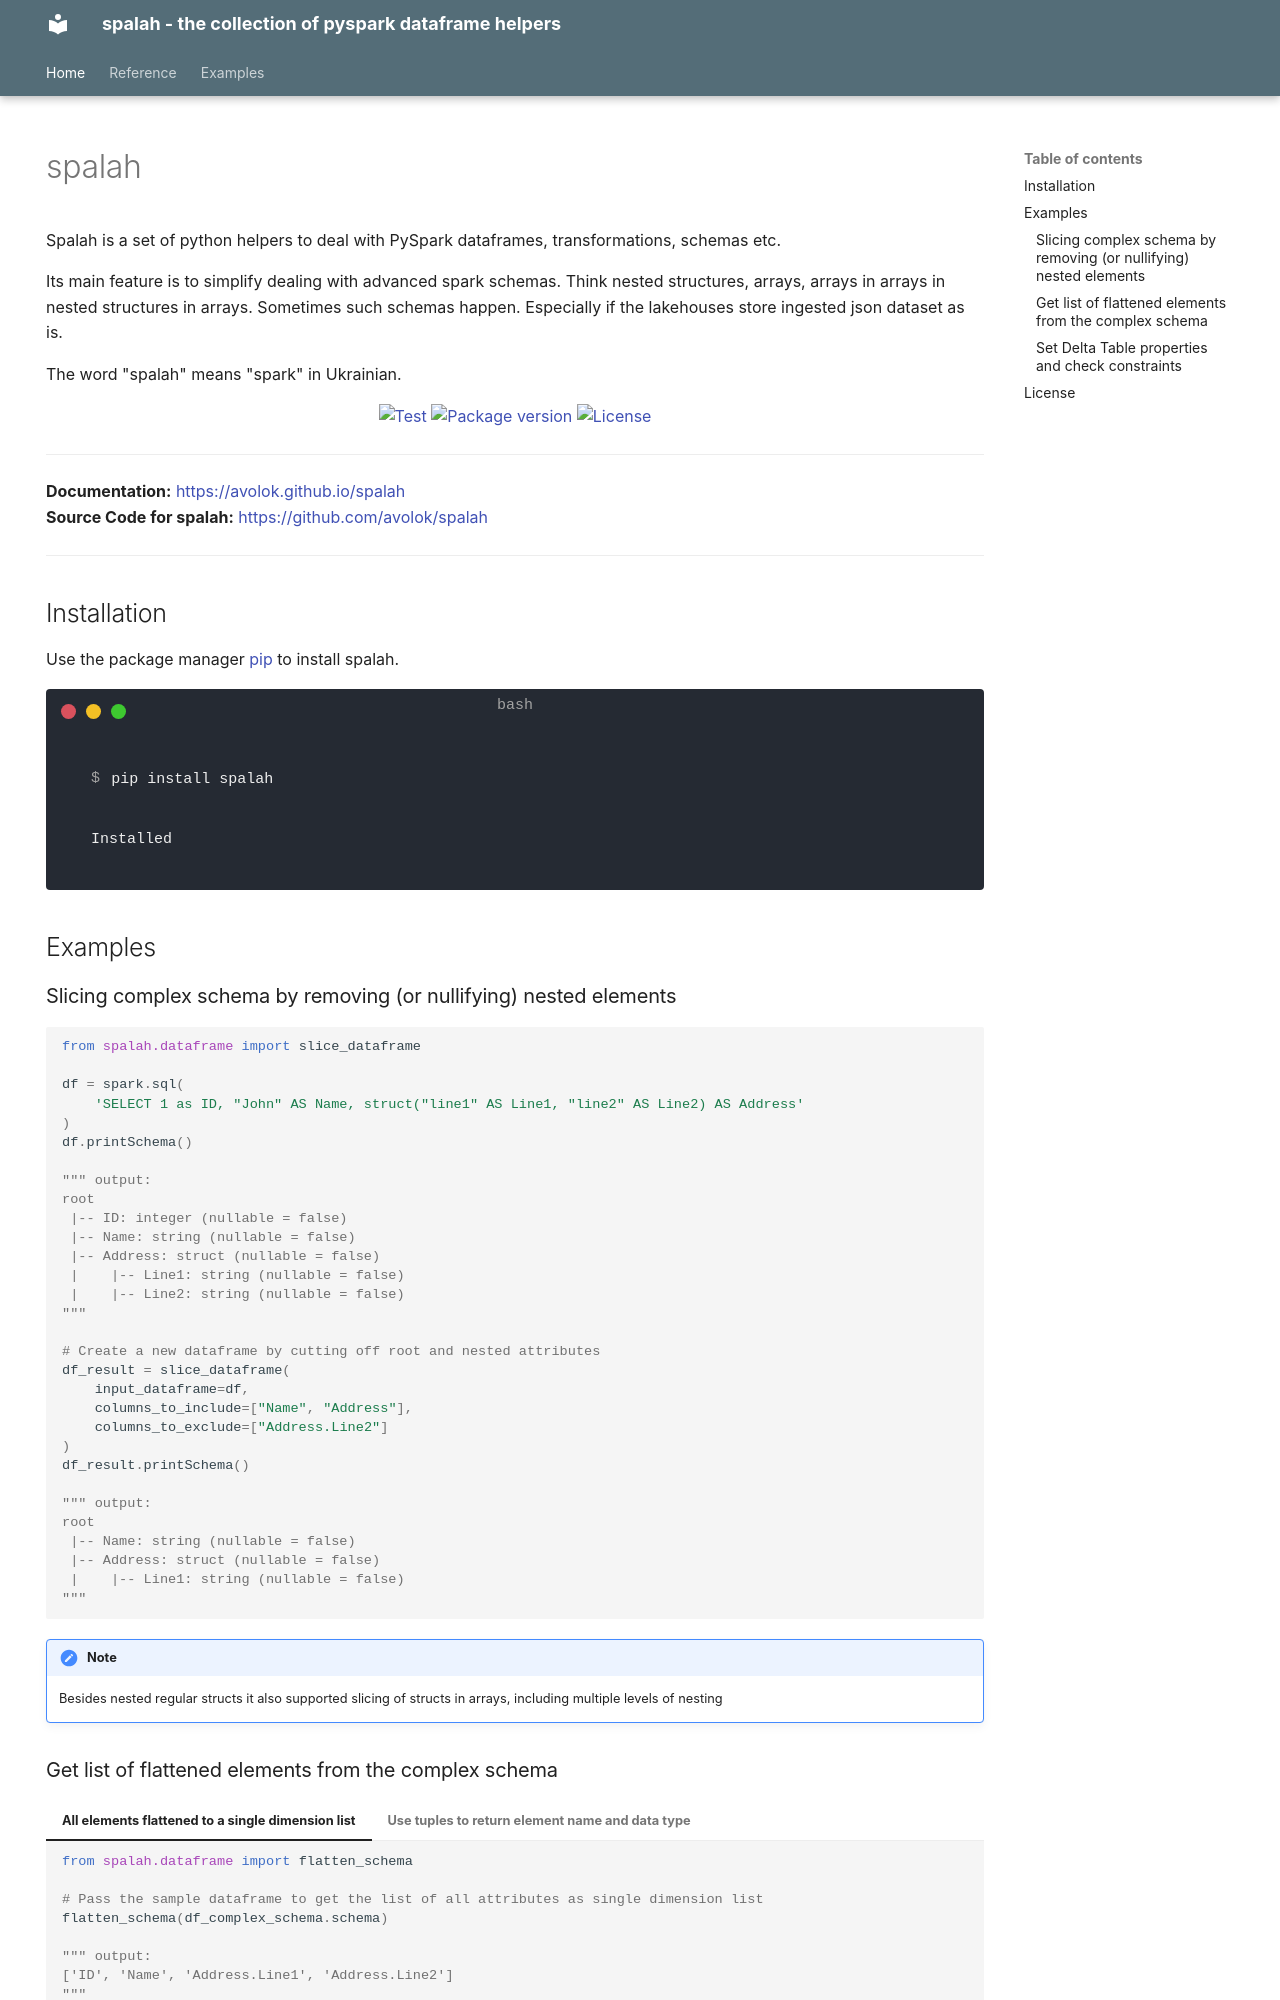

repository: avolok/spalah · page: index.html · generator: mkdocs

---
hide:
  - navigation
---

# spalah

Spalah is a set of python helpers to deal with PySpark dataframes, transformations, schemas etc.

Its main feature is to simplify dealing with advanced spark schemas. Think nested structures, arrays, arrays in arrays in nested structures in arrays. Sometimes such schemas happen. Especially if the lakehouses store ingested json dataset as is.



The word "spalah" means "spark" in Ukrainian.

<p align="center">
    <a href="https://github.com/avolok/spalah/actions/workflows/spalah_ci.yaml" target="_blank">
        <img src="https://github.com/avolok/spalah/actions/workflows/spalah_ci.yaml/badge.svg" alt="Test">
    </a>
    <a href="https://pypi.org/project/spalah" target="_blank">
        <img src="https://img.shields.io/pypi/v/spalah?color=%2334D058&label=pypi%20package" alt="Package version">
    </a>
     <a href="https://github.com/avolok/spalah/blob/main/LICENSE" target="_blank">
        <img src="https://img.shields.io/badge/License-MIT-green.svg" alt="License">
    </a>
</p>

---------------------------------------
**Documentation:** [https://avolok.github.io/spalah](https://avolok.github.io/spalah){:target="_blank"} <br />
**Source Code for spalah:** [https://github.com/avolok/spalah](https://github.com/avolok/spalah){:target="_blank"}
---------------------------------------

## Installation

Use the package manager [pip](https://pip.pypa.io/en/stable/) to install spalah.

<!-- termynal -->

```
$ pip install spalah
---> 100%
Installed
```

## Examples

### Slicing complex schema by removing (or nullifying) nested elements

``` py
from spalah.dataframe import slice_dataframe

df = spark.sql(
    'SELECT 1 as ID, "John" AS Name, struct("line1" AS Line1, "line2" AS Line2) AS Address'
)
df.printSchema()

""" output:
root
 |-- ID: integer (nullable = false)
 |-- Name: string (nullable = false)
 |-- Address: struct (nullable = false)
 |    |-- Line1: string (nullable = false)
 |    |-- Line2: string (nullable = false)
"""

# Create a new dataframe by cutting off root and nested attributes
df_result = slice_dataframe(
    input_dataframe=df,
    columns_to_include=["Name", "Address"],
    columns_to_exclude=["Address.Line2"]
)
df_result.printSchema()

""" output:
root
 |-- Name: string (nullable = false)
 |-- Address: struct (nullable = false)
 |    |-- Line1: string (nullable = false)
"""
```
!!! note
    Besides nested regular structs it also supported slicing of structs in arrays, including multiple levels of nesting
